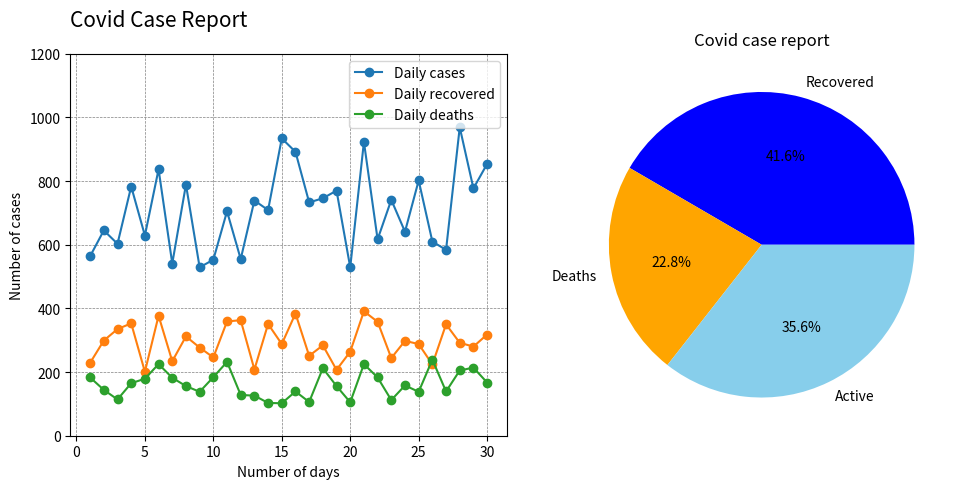

Source code (Python):
import numpy as np
import matplotlib.pyplot as plt

import random 

days = np.arange(1,31)

daily_cases = np.random.randint(500,1000,size = 30)
daily_recovered = np.random.randint(200,400,size = 30)
daily_deaths = np.random.randint(100,250,size = 30)

total_cases = np.sum(daily_cases)
total_recovered = np.sum(daily_recovered)
total_deaths = np.sum(daily_deaths)
total_active = total_cases - total_recovered - total_deaths


print(total_cases)
print(total_recovered)
print(total_deaths)
print(total_active)

plt.figure(figsize =(10,5))

plt.subplot(1,2,1)
plt.plot(days,daily_cases,marker = 'o',label = "Daily cases")
plt.plot(days,daily_recovered,marker = 'o',label = "Daily recovered")
plt.plot(days,daily_deaths,marker = 'o',label = "Daily deaths")
plt.legend(loc ='upper right')
plt.grid(color ='gray',linestyle ='--',linewidth = '0.5')
plt.title("Covid Case Report",loc ='left',fontsize =15,pad = 20)
plt.xlabel("Number of days",fontsize = 10)
plt.ylabel("Number of cases",fontsize = 10)
plt.ylim(0,1200)

plt.subplot(1,2,2)
label = ['Recovered','Deaths','Active']
values = [total_recovered,total_deaths,total_active]
plt.pie(values ,labels = label , colors = ["blue","orange","skyblue"],autopct= '%1.1f%%')
plt.title("Covid case report")


plt.tight_layout()
plt.show()
